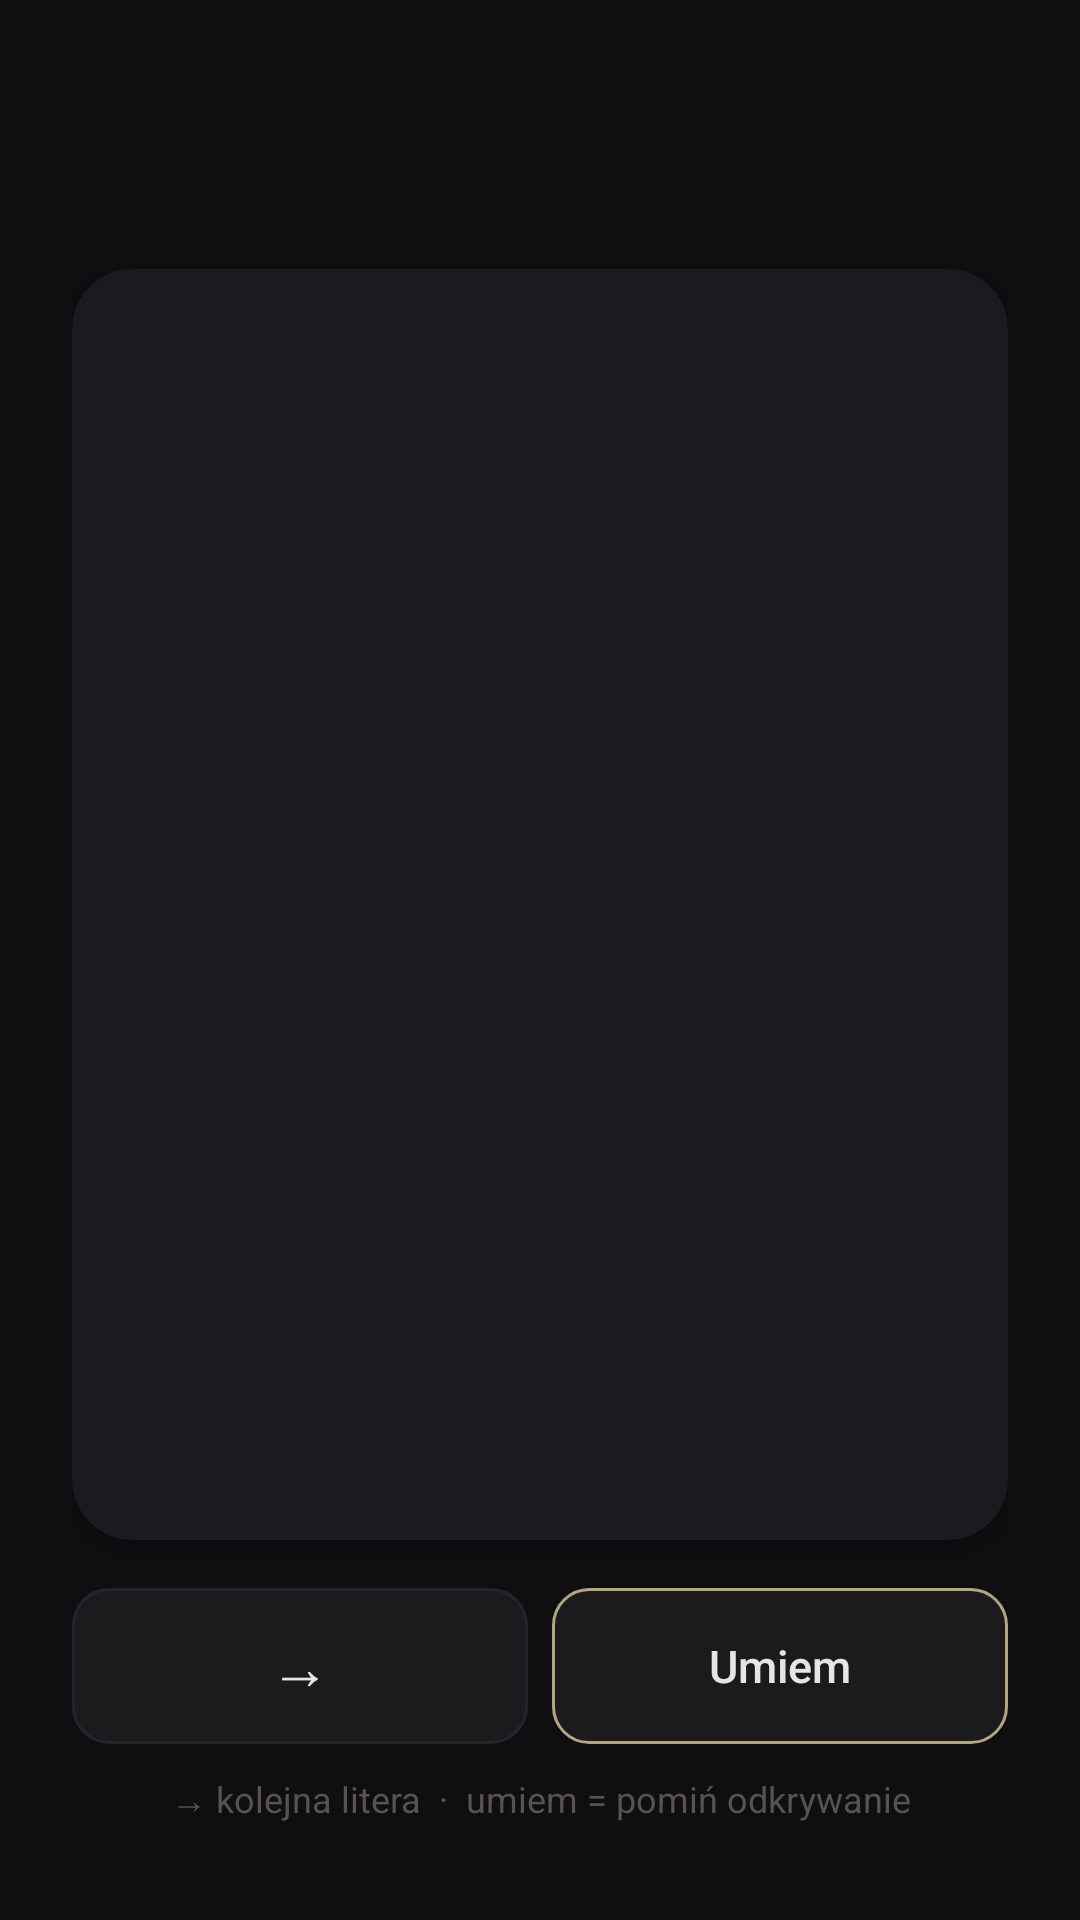

The Android layout XML behind this screen, and the referenced resources:
<!-- AndroidManifest.xml: application theme Theme.Vocably -->
<!-- res/layout/activity_letter_by_letter.xml -->
<?xml version="1.0" encoding="utf-8"?>
<FrameLayout
    xmlns:android="http://schemas.android.com/apk/res/android"
    android:layout_width="match_parent"
    android:layout_height="match_parent"
    android:background="@color/bg_primary">

    <LinearLayout
        android:layout_width="match_parent"
        android:layout_height="match_parent"
        android:orientation="vertical"
        android:paddingHorizontal="24dp"
        android:paddingTop="48dp"
        android:paddingBottom="32dp">

        <TextView
            android:id="@+id/tvProgress"
            android:layout_width="wrap_content"
            android:layout_height="wrap_content"
            android:layout_gravity="center_horizontal"
            android:textSize="13sp"
            android:textColor="@color/text_secondary"
            android:layout_marginBottom="24dp" />

        <androidx.cardview.widget.CardView
            xmlns:app="http://schemas.android.com/apk/res-auto"
            android:layout_width="match_parent"
            android:layout_height="0dp"
            android:layout_weight="1"
            app:cardCornerRadius="20dp"
            app:cardElevation="4dp"
            app:cardBackgroundColor="@color/surface">

            <LinearLayout
                android:layout_width="match_parent"
                android:layout_height="match_parent"
                android:orientation="vertical"
                android:gravity="center"
                android:padding="32dp">

                <TextView
                    android:id="@+id/tvQuestion"
                    android:layout_width="wrap_content"
                    android:layout_height="wrap_content"
                    android:textSize="32sp"
                    android:textColor="@color/text_primary"
                    android:fontFamily="sans-serif-medium"
                    android:gravity="center"
                    android:lineSpacingMultiplier="1.2"
                    android:layout_marginBottom="32dp"/>

                <TextView
                    android:id="@+id/tvLetters"
                    android:layout_width="wrap_content"
                    android:layout_height="wrap_content"
                    android:textSize="28sp"
                    android:textColor="@color/accent"
                    android:fontFamily="sans-serif-medium"
                    android:gravity="center"
                    android:lineSpacingMultiplier="1.2"/>

            </LinearLayout>

        </androidx.cardview.widget.CardView>

        <LinearLayout
            android:layout_width="match_parent"
            android:layout_height="wrap_content"
            android:layout_marginTop="16dp"
            android:orientation="horizontal">

            <LinearLayout
                android:id="@+id/btnReveal"
                android:layout_width="0dp"
                android:layout_height="52dp"
                android:layout_weight="1"
                android:orientation="horizontal"
                android:gravity="center"
                android:background="@drawable/bg_btn_language"
                android:layout_marginEnd="8dp">

                <TextView
                    android:layout_width="wrap_content"
                    android:layout_height="wrap_content"
                    android:text="→"
                    android:textSize="20sp"
                    android:fontFamily="sans-serif-medium"
                    android:textColor="@color/text_primary"/>

            </LinearLayout>

            <LinearLayout
                android:id="@+id/btnKnow"
                android:layout_width="0dp"
                android:layout_height="52dp"
                android:layout_weight="1"
                android:gravity="center"
                android:background="@drawable/bg_btn_language_selected">

                <TextView
                    android:layout_width="wrap_content"
                    android:layout_height="wrap_content"
                    android:text="Umiem"
                    android:textSize="15sp"
                    android:fontFamily="sans-serif-medium"
                    android:textColor="@color/text_primary"/>

            </LinearLayout>

        </LinearLayout>

        <LinearLayout
            android:id="@+id/actionRow"
            android:layout_width="match_parent"
            android:layout_height="wrap_content"
            android:layout_marginTop="8dp"
            android:orientation="horizontal"
            android:visibility="gone">

            <LinearLayout
                android:id="@+id/btnDontKnow"
                android:layout_width="match_parent"
                android:layout_height="52dp"
                android:gravity="center"
                android:background="@drawable/bg_btn_language">

                <TextView
                    android:layout_width="wrap_content"
                    android:layout_height="wrap_content"
                    android:text="Nie umiem"
                    android:textSize="15sp"
                    android:fontFamily="sans-serif-medium"
                    android:textColor="@color/text_primary"/>

            </LinearLayout>

        </LinearLayout>

        <TextView
            android:layout_width="match_parent"
            android:layout_height="wrap_content"
            android:layout_marginTop="10dp"
            android:text="→ kolejna litera  ·  umiem = pomiń odkrywanie"
            android:textSize="12sp"
            android:textColor="@color/text_secondary"
            android:gravity="center" />

    </LinearLayout>

</FrameLayout>
<!-- resources referenced by this layout -->
<resources>
  <color name="accent">#e8c84a</color>
  <color name="bg_primary">#0F0F11</color>
  <color name="surface">#1A1A1F</color>
  <color name="text_primary">#E5E5E5</color>
  <color name="text_secondary">#58534C</color>
  <!-- drawable bg_btn_language (drawable) -->
  <?xml version="1.0" encoding="utf-8"?>
  <shape xmlns:android="http://schemas.android.com/apk/res/android">
      <solid android:color="#1B1B1D" />
      <corners android:radius="12dp" />
      <stroke android:width="1dp" android:color="#252429" />
  </shape>
  <!-- drawable bg_btn_language_selected (drawable) -->
  <?xml version="1.0" encoding="utf-8"?>
  <shape xmlns:android="http://schemas.android.com/apk/res/android">
      <solid android:color="#1B1B1D" />
      <corners android:radius="12dp" />
      <stroke android:width="1dp" android:color="@color/accent_gold" />
  </shape>
  <style name="Theme.Vocably" parent="Base.Theme.Vocably" />
  <color name="accent_gold">#B2A584</color>
  <style name="Base.Theme.Vocably" parent="Theme.Material3.DayNight.NoActionBar">
          
          
      </style>
</resources>
